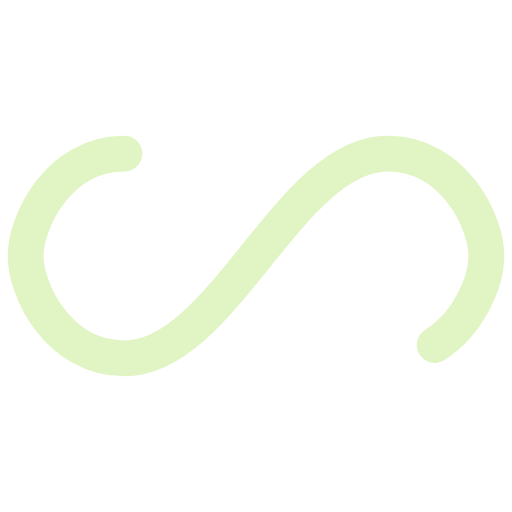
t = 0.00 s
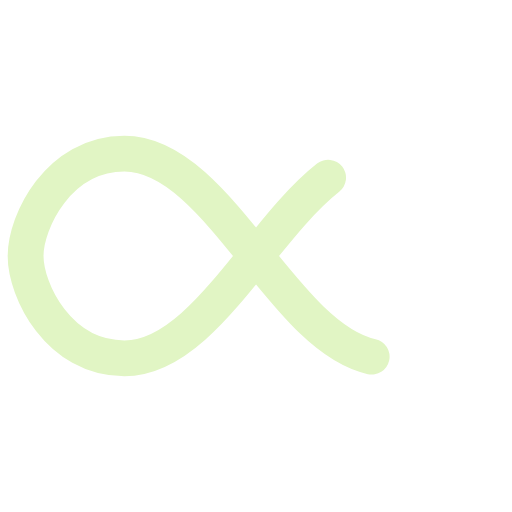
t = 1.67 s
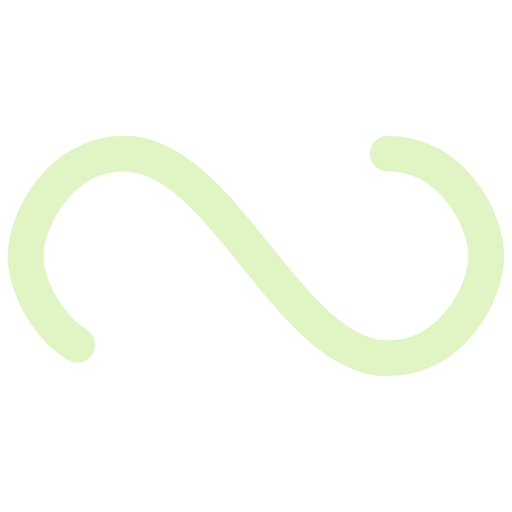
t = 3.33 s
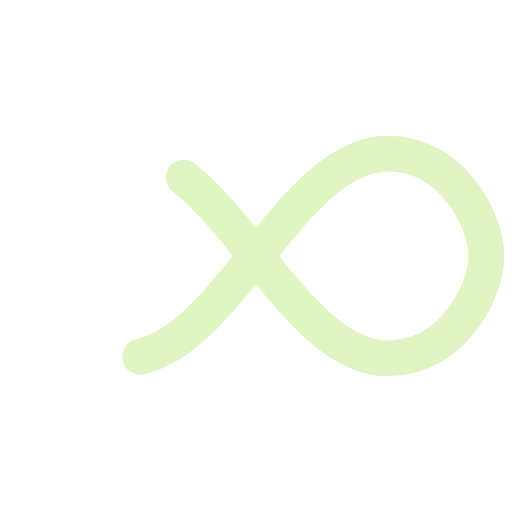
t = 5.00 s

The animated SVG that drew these frames (rendered in a browser with its animation timeline set to each time). Animation: 1 SMIL element (animate=1); one cycle of 6.67 s, repeats indefinitely.

<?xml version="1.0" encoding="utf-8"?>
<svg xmlns="http://www.w3.org/2000/svg" xmlns:xlink="http://www.w3.org/1999/xlink" style="margin: auto; background: none; display: block; shape-rendering: auto;" width="200px" height="200px" viewBox="0 0 100 100" preserveAspectRatio="xMidYMid">
<path fill="none" stroke="#e1f5c4" stroke-width="7" stroke-dasharray="179.61224975585938 76.97667846679687" d="M24.3 30C11.4 30 5 43.3 5 50s6.4 20 19.3 20c19.3 0 32.1-40 51.4-40 C88.6 30 95 43.3 95 50s-6.4 20-19.3 20C56.4 70 43.6 30 24.3 30z" stroke-linecap="round" style="transform:scale(1);transform-origin:50px 50px">
  <animate attributeName="stroke-dashoffset" repeatCount="indefinite" dur="6.666666666666666s" keyTimes="0;1" values="0;256.58892822265625"></animate>
</path>
<!-- [ldio] generated by https://loading.io/ --></svg>